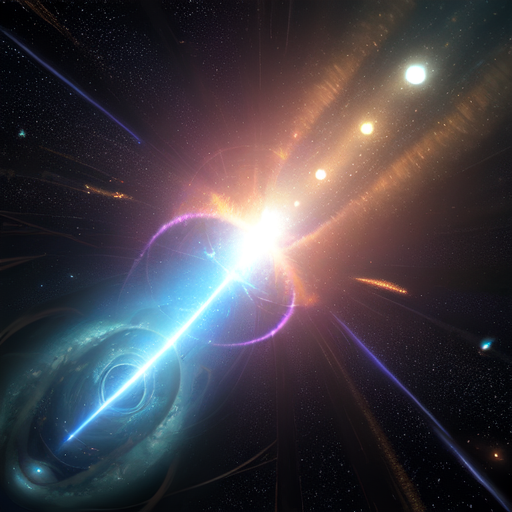
Generation parameters embedded in this image by AUTOMATIC1111 Stable Diffusion web UI or a fork of it (Forge, ...) (PNG 'parameters' text chunk):
a wormhole in the space, bright, 8k, ultrarealistic, photorealistic
Steps: 100, Sampler: Euler a, CFG scale: 7, Seed: 2912221323, Size: 512x512, Model hash: e3edb8a26f, Model: ghostmix_v20Bakedvae